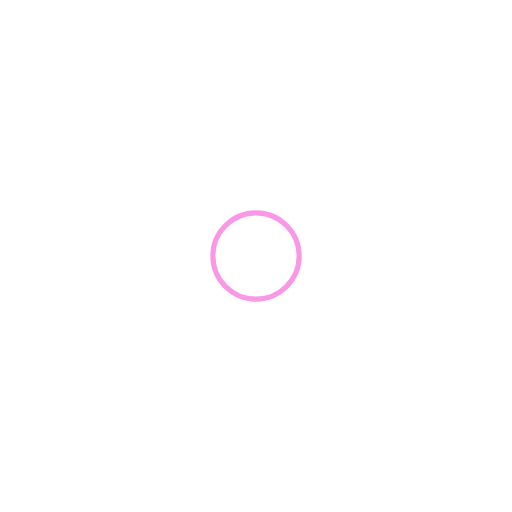
t = 0.00 s
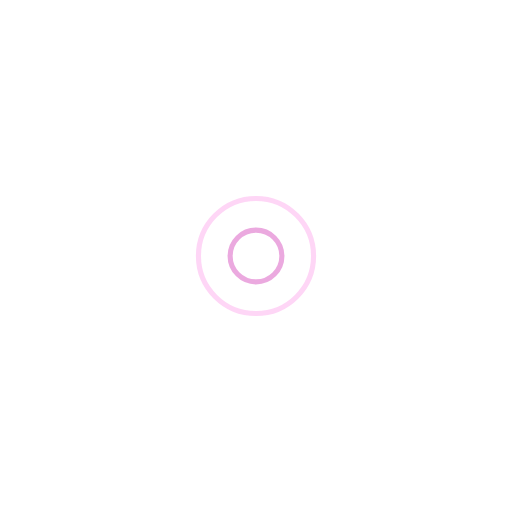
t = 0.25 s
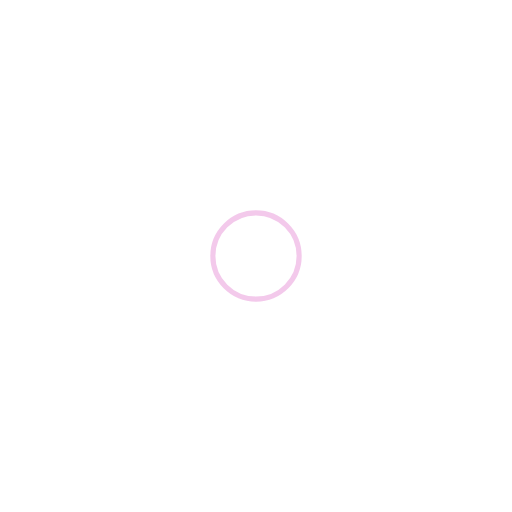
t = 0.50 s
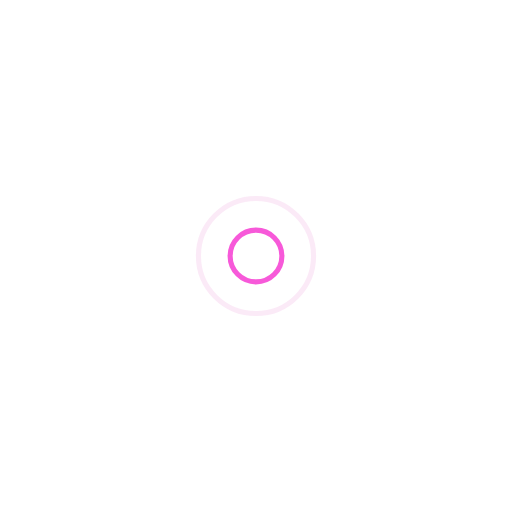
t = 0.75 s

The animated SVG that drew these frames (rendered in a browser with its animation timeline set to each time). Animation: 4 SMIL elements (animate=4); one cycle of 1.00 s, repeats indefinitely.

<?xml version="1.0" encoding="utf-8"?>
<svg xmlns="http://www.w3.org/2000/svg" xmlns:xlink="http://www.w3.org/1999/xlink" style="margin: auto; background: rgb(255, 255, 255); display: block; shape-rendering: auto;" width="200px" height="200px" viewBox="0 0 100 100" preserveAspectRatio="xMidYMid">
<circle cx="50" cy="50" r="0" fill="none" stroke="#e794d7" stroke-width="1">
  <animate attributeName="r" repeatCount="indefinite" dur="1s" values="0;13" keyTimes="0;1" keySplines="0 0.2 0.8 1" calcMode="spline" begin="0s"></animate>
  <animate attributeName="opacity" repeatCount="indefinite" dur="1s" values="1;0" keyTimes="0;1" keySplines="0.2 0 0.8 1" calcMode="spline" begin="0s"></animate>
</circle><circle cx="50" cy="50" r="0" fill="none" stroke="#f631d0" stroke-width="1">
  <animate attributeName="r" repeatCount="indefinite" dur="1s" values="0;13" keyTimes="0;1" keySplines="0 0.2 0.8 1" calcMode="spline" begin="-0.5s"></animate>
  <animate attributeName="opacity" repeatCount="indefinite" dur="1s" values="1;0" keyTimes="0;1" keySplines="0.2 0 0.8 1" calcMode="spline" begin="-0.5s"></animate>
</circle>
<!-- [ldio] generated by https://loading.io/ --></svg>
